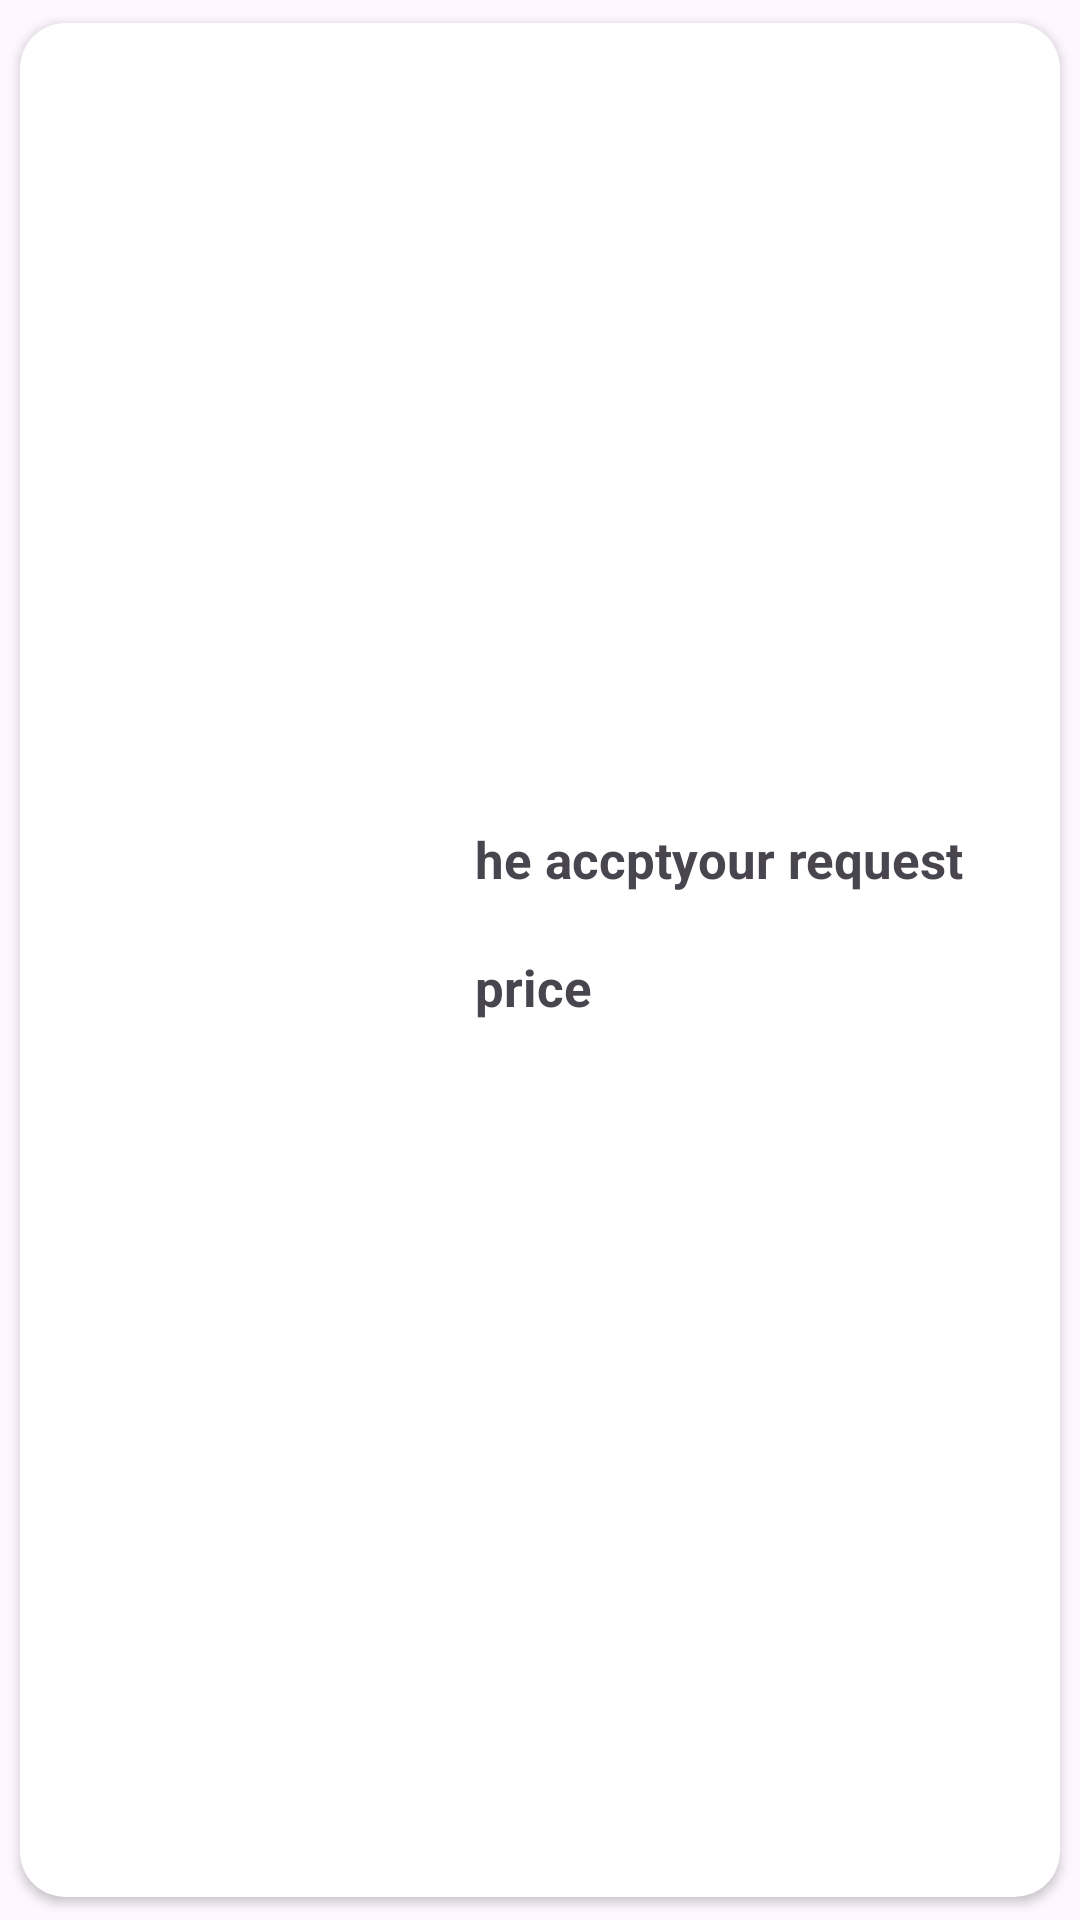

Android layout source for this screen:
<!-- AndroidManifest.xml: application theme Theme.FirstFix -->
<!-- res/layout/alart_dialog_service_man.xml -->
<?xml version="1.0" encoding="utf-8"?>
<androidx.cardview.widget.CardView xmlns:android="http://schemas.android.com/apk/res/android"
    android:layout_width="wrap_content"
    android:layout_height="wrap_content"
    xmlns:app="http://schemas.android.com/apk/res-auto"
    app:cardCornerRadius="15dp"
    android:elevation="7dp"
    app:cardUseCompatPadding="true">
    <RelativeLayout
        android:layout_width="wrap_content"
        android:layout_height="wrap_content"
        android:orientation="vertical"
        android:padding="5dp"
        android:layout_gravity="center"
        >
        <ImageView
            android:id="@+id/alart_dilog_sermicemanImg"
            android:layout_width="120dp"
            android:layout_height="100dp"
            android:layout_marginBottom="10dp"
            android:scaleType="fitXY"
            />

        <TextView
            android:id="@+id/alart_dilog_sermiceman_name"
            android:layout_width="wrap_content"
            android:layout_height="wrap_content"
            android:text="he accptyour request"
            android:textSize="17dp"
            android:textStyle="bold"
           android:layout_margin="10dp"
            android:textAlignment="center"
            android:layout_gravity="center"
            android:layout_toRightOf="@+id/alart_dilog_sermicemanImg"
            />

        <TextView
            android:id="@+id/service_price"
            android:layout_width="wrap_content"
            android:layout_height="wrap_content"
            android:text="price"
            android:textSize="17dp"
            android:textStyle="bold"
            android:layout_margin="10dp"
            android:textAlignment="center"
            android:layout_gravity="center"
            android:layout_toRightOf="@+id/alart_dilog_sermicemanImg"
            android:layout_below="@+id/alart_dilog_sermiceman_name"
            />

    </RelativeLayout>




</androidx.cardview.widget.CardView>
<!-- resources referenced by this layout -->
<resources>
  <style name="Theme.FirstFix" parent="Base.Theme.FirstFix" />
  <style name="Base.Theme.FirstFix" parent="Theme.Material3.DayNight.NoActionBar">
          
          
      </style>
</resources>
